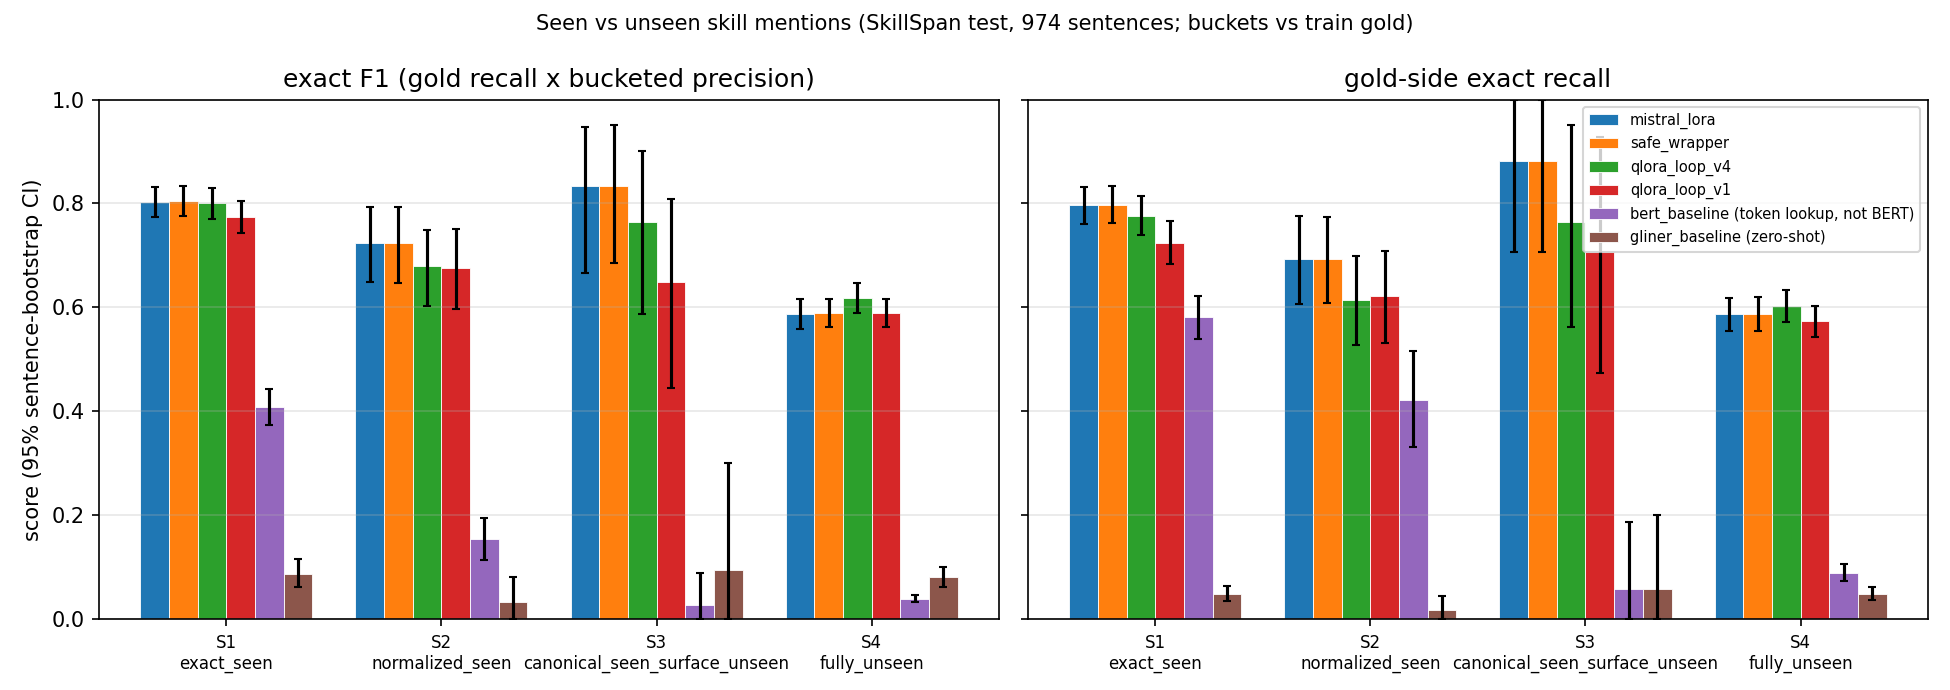

The file beside this chart, header and first rows:
system, bucket, f1, f1_ci_low, f1_ci_high, recall, recall_ci_low, recall_ci_high, precision, n_gold, n_pred
mistral_lora, S1, 0.8034, 0.7735, 0.8313, 0.7962, 0.7596, 0.8313, 0.8107, 780, 766
mistral_lora, S2, 0.7248, 0.6481, 0.7923, 0.693, 0.6061, 0.7757, 0.7596, 114, 104
mistral_lora, S3, 0.8333, 0.6667, 0.9474, 0.8824, 0.7059, 1.0, 0.7895, 17, 19
mistral_lora, S4, 0.5874, 0.5589, 0.6157, 0.5871, 0.5552, 0.6185, 0.5876, 1354, 1353
mistral_lora, S3, 0.8333, 0.6667, 0.9474, 0.8824, 0.7059, 1.0, 0.7895, 17, 19
bert_baseline, S1, 0.4088, 0.3733, 0.442, 0.5808, 0.5389, 0.622, 0.3155, 780, 1436
bert_baseline, S2, 0.1538, 0.1142, 0.1954, 0.4211, 0.3304, 0.5161, 0.09412, 114, 510
bert_baseline, S3, 0.02778, 0.0, 0.08891, 0.05882, 0.0, 0.1875, 0.01818, 17, 55
bert_baseline, S4, 0.03939, 0.03219, 0.04681, 0.08936, 0.07342, 0.1057, 0.02527, 1354, 4789
bert_baseline, S3, 0.02778, 0.0, 0.08891, 0.05882, 0.0, 0.1875, 0.01818, 17, 55
gliner_baseline, S1, 0.08776, 0.0627, 0.1148, 0.04872, 0.03425, 0.0646, 0.4419, 780, 86
gliner_baseline, S2, 0.03279, 0.0, 0.0813, 0.01754, 0.0, 0.04464, 0.25, 114, 8
gliner_baseline, S3, 0.09524, 0.0, 0.3, 0.05882, 0.0, 0.2, 0.25, 17, 4
gliner_baseline, S4, 0.08148, 0.06126, 0.1013, 0.04874, 0.03627, 0.06121, 0.2481, 1354, 266
gliner_baseline, S3, 0.09524, 0.0, 0.3, 0.05882, 0.0, 0.2, 0.25, 17, 4
mistral_boundary, S1, 0.8034, 0.7744, 0.8313, 0.7962, 0.7605, 0.8324, 0.8107, 780, 766
mistral_boundary, S2, 0.7248, 0.6477, 0.7935, 0.693, 0.6087, 0.7744, 0.7596, 114, 104
mistral_boundary, S3, 0.8333, 0.6856, 0.95, 0.8824, 0.7059, 1.0, 0.7895, 17, 19
mistral_boundary, S4, 0.5874, 0.5594, 0.6148, 0.5871, 0.555, 0.6192, 0.5876, 1354, 1353
mistral_boundary, S3, 0.8333, 0.6856, 0.95, 0.8824, 0.7059, 1.0, 0.7895, 17, 19
mistral_gliner_taxonomy, S1, 0.8003, 0.7717, 0.8283, 0.7987, 0.7643, 0.8356, 0.8018, 780, 777
mistral_gliner_taxonomy, S2, 0.7248, 0.6477, 0.7935, 0.693, 0.6087, 0.7744, 0.7596, 114, 104
mistral_gliner_taxonomy, S3, 0.8333, 0.6856, 0.95, 0.8824, 0.7059, 1.0, 0.7895, 17, 19
mistral_gliner_taxonomy, S4, 0.5885, 0.5602, 0.6163, 0.5879, 0.5558, 0.6197, 0.5892, 1354, 1351
mistral_gliner_taxonomy, S3, 0.8333, 0.6856, 0.95, 0.8824, 0.7059, 1.0, 0.7895, 17, 19
full_cag_graph, S1, 0.8008, 0.7725, 0.8286, 0.7987, 0.7643, 0.8356, 0.8028, 780, 776
full_cag_graph, S2, 0.7248, 0.6477, 0.7935, 0.693, 0.6087, 0.7744, 0.7596, 114, 104
full_cag_graph, S3, 0.8333, 0.6856, 0.95, 0.8824, 0.7059, 1.0, 0.7895, 17, 19
full_cag_graph, S4, 0.5898, 0.5618, 0.6176, 0.5879, 0.5558, 0.6197, 0.5918, 1354, 1345
full_cag_graph, S3, 0.8333, 0.6856, 0.95, 0.8824, 0.7059, 1.0, 0.7895, 17, 19
safe_wrapper, S1, 0.8047, 0.7756, 0.833, 0.7974, 0.763, 0.8338, 0.812, 780, 766
safe_wrapper, S2, 0.7248, 0.6477, 0.7935, 0.693, 0.6087, 0.7744, 0.7596, 114, 104
safe_wrapper, S3, 0.8333, 0.6856, 0.95, 0.8824, 0.7059, 1.0, 0.7895, 17, 19
safe_wrapper, S4, 0.5893, 0.5615, 0.617, 0.5871, 0.555, 0.6192, 0.5915, 1354, 1344
safe_wrapper, S3, 0.8333, 0.6856, 0.95, 0.8824, 0.7059, 1.0, 0.7895, 17, 19
safe_wrapper_boundary_refiner, S1, 0.8078, 0.7789, 0.8361, 0.8, 0.7644, 0.8363, 0.8157, 780, 765
safe_wrapper_boundary_refiner, S2, 0.7248, 0.6477, 0.7935, 0.693, 0.6087, 0.7744, 0.7596, 114, 104
safe_wrapper_boundary_refiner, S3, 0.8333, 0.6856, 0.95, 0.8824, 0.7059, 1.0, 0.7895, 17, 19
safe_wrapper_boundary_refiner, S4, 0.5887, 0.5611, 0.6164, 0.5871, 0.555, 0.6192, 0.5902, 1354, 1347
safe_wrapper_boundary_refiner, S3, 0.8333, 0.6856, 0.95, 0.8824, 0.7059, 1.0, 0.7895, 17, 19
safe_wrapper_mistral_gliner_taxonomy, S1, 0.8003, 0.7717, 0.8281, 0.7936, 0.7583, 0.83, 0.807, 780, 767
safe_wrapper_mistral_gliner_taxonomy, S2, 0.7248, 0.6477, 0.7935, 0.693, 0.6087, 0.7744, 0.7596, 114, 104
safe_wrapper_mistral_gliner_taxonomy, S3, 0.8333, 0.6856, 0.95, 0.8824, 0.7059, 1.0, 0.7895, 17, 19
safe_wrapper_mistral_gliner_taxonomy, S4, 0.588, 0.5601, 0.6158, 0.5871, 0.555, 0.6192, 0.5889, 1354, 1350
safe_wrapper_mistral_gliner_taxonomy, S3, 0.8333, 0.6856, 0.95, 0.8824, 0.7059, 1.0, 0.7895, 17, 19
safe_wrapper_full_cag_graph, S1, 0.8047, 0.7756, 0.833, 0.7974, 0.763, 0.8338, 0.812, 780, 766
safe_wrapper_full_cag_graph, S2, 0.7248, 0.6477, 0.7935, 0.693, 0.6087, 0.7744, 0.7596, 114, 104
safe_wrapper_full_cag_graph, S3, 0.8333, 0.6856, 0.95, 0.8824, 0.7059, 1.0, 0.7895, 17, 19
safe_wrapper_full_cag_graph, S4, 0.5893, 0.5615, 0.617, 0.5871, 0.555, 0.6192, 0.5915, 1354, 1344
safe_wrapper_full_cag_graph, S3, 0.8333, 0.6856, 0.95, 0.8824, 0.7059, 1.0, 0.7895, 17, 19
qlora_loop_v1, S1, 0.7745, 0.7431, 0.8052, 0.7244, 0.6831, 0.7652, 0.8321, 780, 679
qlora_loop_v1, S2, 0.6762, 0.5961, 0.75, 0.6228, 0.5312, 0.7087, 0.7396, 114, 96
qlora_loop_v1, S3, 0.6486, 0.4444, 0.8085, 0.7059, 0.4736, 0.9286, 0.6, 17, 20
qlora_loop_v1, S4, 0.5898, 0.5614, 0.616, 0.5739, 0.5431, 0.6022, 0.6066, 1354, 1281
qlora_loop_v1, S3, 0.6486, 0.4444, 0.8085, 0.7059, 0.4736, 0.9286, 0.6, 17, 20
qlora_loop_v2, S1, 0.7732, 0.7423, 0.8052, 0.7385, 0.7012, 0.7778, 0.8113, 780, 710
qlora_loop_v2, S2, 0.7018, 0.6278, 0.7711, 0.7018, 0.6174, 0.7857, 0.7018, 114, 114
qlora_loop_v2, S3, 0.7222, 0.5405, 0.8718, 0.7647, 0.5625, 0.9501, 0.6842, 17, 19
qlora_loop_v2, S4, 0.5957, 0.5671, 0.6237, 0.5953, 0.5638, 0.6273, 0.5962, 1354, 1352
qlora_loop_v2, S3, 0.7222, 0.5405, 0.8718, 0.7647, 0.5625, 0.9501, 0.6842, 17, 19
... 50 more rows
